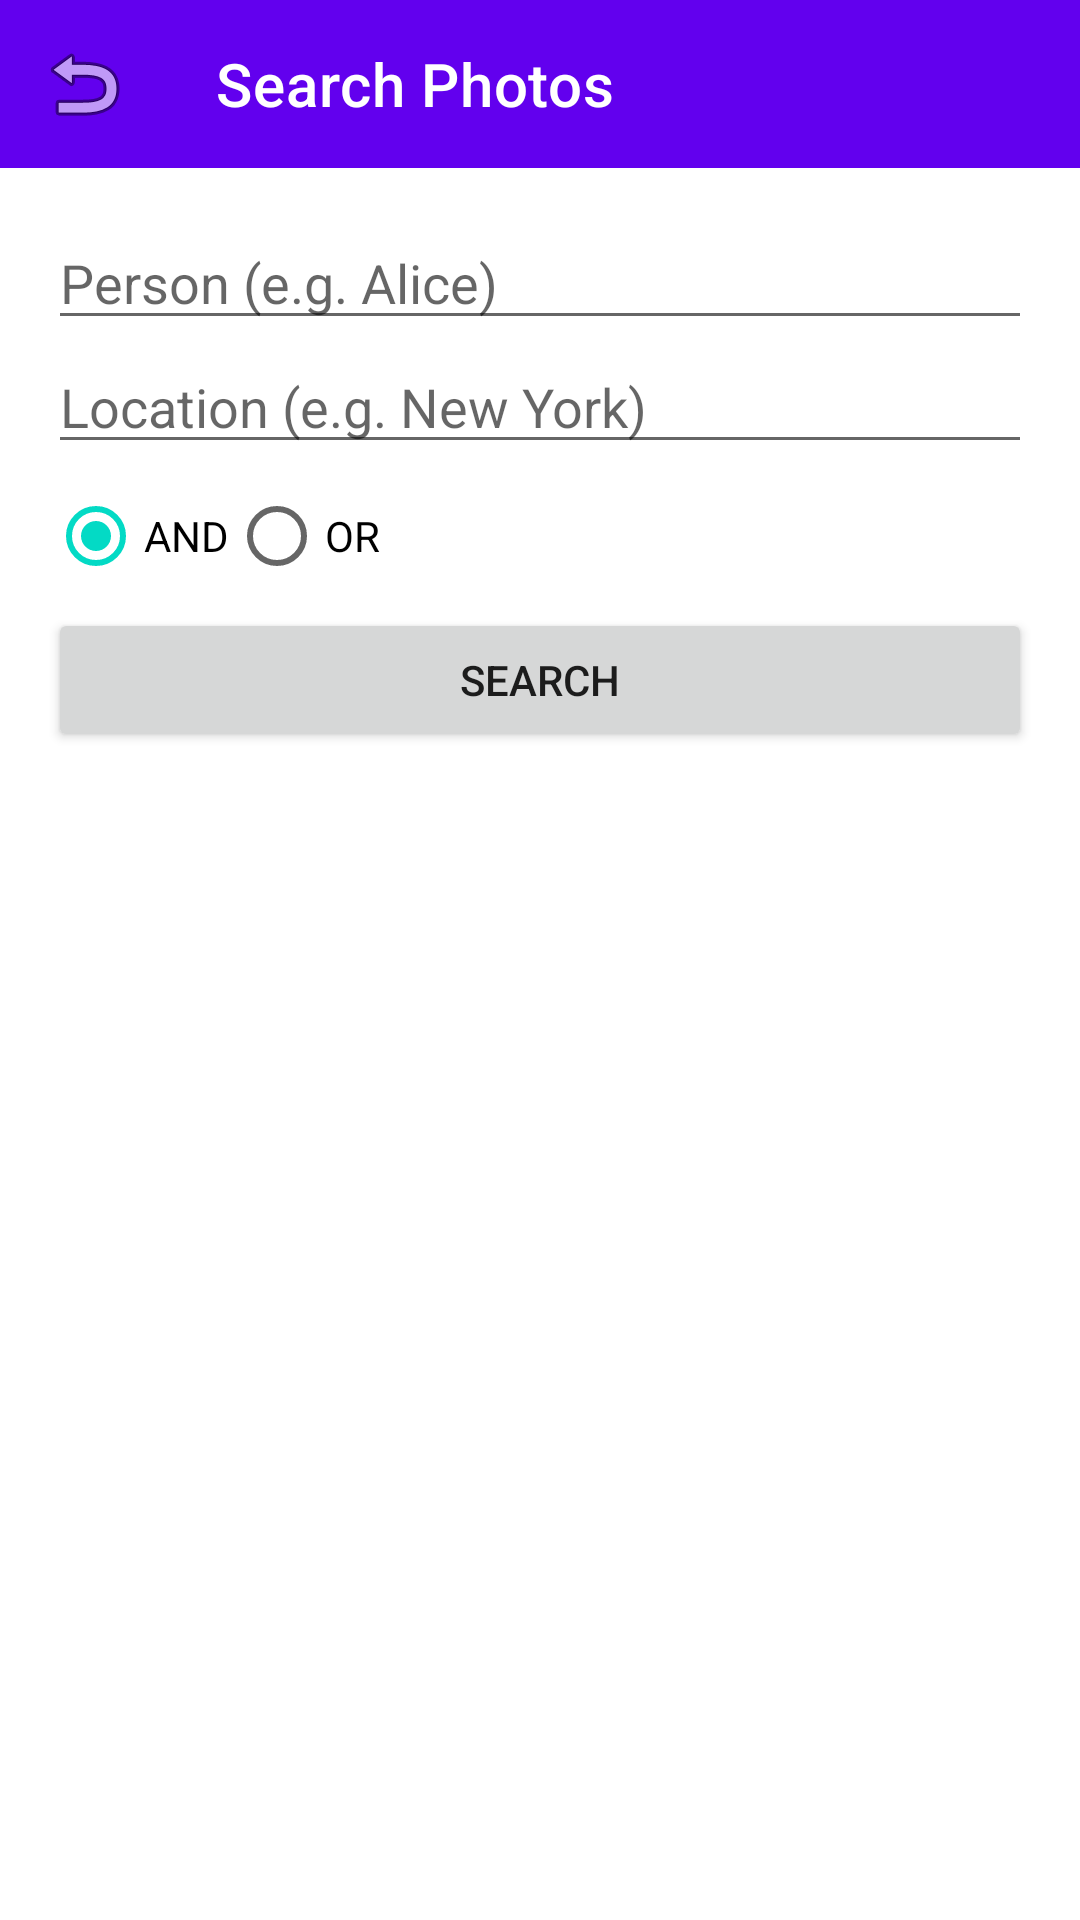

Write the Android layout XML for this screen, with the resource values it uses.
<!-- AndroidManifest.xml: application theme Theme.Photosproject -->
<!-- res/layout/activity_search.xml -->
<?xml version="1.0" encoding="utf-8"?>
<androidx.constraintlayout.widget.ConstraintLayout xmlns:android="http://schemas.android.com/apk/res/android"
    xmlns:app="http://schemas.android.com/apk/res-auto"
    xmlns:tools="http://schemas.android.com/tools"
    android:layout_width="match_parent"
    android:layout_height="match_parent"
    tools:context=".SearchActivity">

    <androidx.appcompat.widget.Toolbar
        android:id="@+id/toolbar"
        android:layout_width="match_parent"
        android:layout_height="?attr/actionBarSize"
        android:background="?attr/colorPrimary"
        android:theme="@style/ThemeOverlay.AppCompat.Dark.ActionBar"
        app:layout_constraintTop_toTopOf="parent"
        app:title="Search Photos"
        app:navigationIcon="@android:drawable/ic_menu_revert" />

    <LinearLayout
        android:id="@+id/searchForm"
        android:layout_width="match_parent"
        android:layout_height="wrap_content"
        android:orientation="vertical"
        android:padding="16dp"
        app:layout_constraintTop_toBottomOf="@id/toolbar">

        <AutoCompleteTextView
            android:id="@+id/personInput"
            android:layout_width="match_parent"
            android:layout_height="wrap_content"
            android:hint="Person (e.g. Alice)" />

        <AutoCompleteTextView
            android:id="@+id/locationInput"
            android:layout_width="match_parent"
            android:layout_height="wrap_content"
            android:hint="Location (e.g. New York)" />

        <RadioGroup
            android:id="@+id/logicRadioGroup"
            android:layout_width="match_parent"
            android:layout_height="wrap_content"
            android:orientation="horizontal"
            android:checkedButton="@+id/andRadio">

            <RadioButton
                android:id="@+id/andRadio"
                android:layout_width="wrap_content"
                android:layout_height="wrap_content"
                android:text="AND" />

            <RadioButton
                android:id="@+id/orRadio"
                android:layout_width="wrap_content"
                android:layout_height="wrap_content"
                android:text="OR" />
        </RadioGroup>

        <Button
            android:id="@+id/searchButton"
            android:layout_width="match_parent"
            android:layout_height="wrap_content"
            android:text="Search" />

    </LinearLayout>

    <androidx.recyclerview.widget.RecyclerView
        android:id="@+id/resultsRecyclerView"
        android:layout_width="0dp"
        android:layout_height="0dp"
        android:padding="4dp"
        app:layout_constraintBottom_toBottomOf="parent"
        app:layout_constraintEnd_toEndOf="parent"
        app:layout_constraintStart_toStartOf="parent"
        app:layout_constraintTop_toBottomOf="@id/searchForm" />

</androidx.constraintlayout.widget.ConstraintLayout>
<!-- resources referenced by this layout -->
<resources>
  <style name="Theme.Photosproject" parent="Theme.MaterialComponents.DayNight.NoActionBar">
          
          <item name="colorPrimary">@color/purple_500</item>
          <item name="colorPrimaryVariant">@color/purple_700</item>
          <item name="colorOnPrimary">@color/white</item>
          
          <item name="colorSecondary">@color/teal_200</item>
          <item name="colorSecondaryVariant">@color/teal_700</item>
          <item name="colorOnSecondary">@color/black</item>
          
          <item name="android:statusBarColor">?attr/colorPrimaryVariant</item>
          
      </style>
  <!-- not gathered from this repository: default colours our renderer supplied (Android Studio template values) -->
  <color name="purple_500">#FF6200EE</color>
  <color name="purple_700">#FF3700B3</color>
  <color name="teal_200">#FF03DAC5</color>
  <color name="teal_700">#FF018786</color>
  <color name="black">#FF000000</color>
  <color name="white">#FFFFFFFF</color>
</resources>
